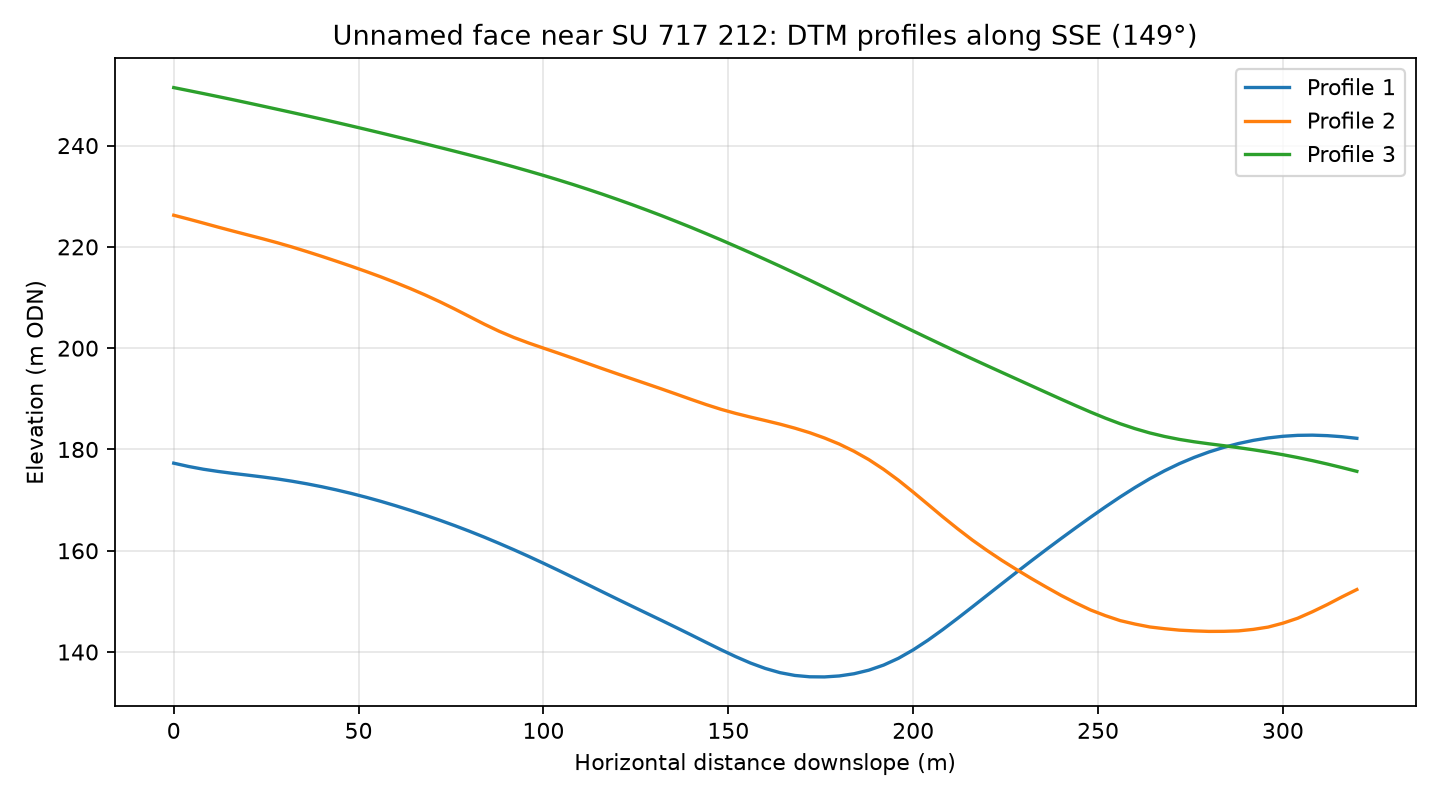

Source data for this figure (header and first rows):
profile, distance_m, elevation_m
1, 0.0, 177.3
1, 4.0, 176.6
1, 8.0, 176.1
1, 12.0, 175.7
1, 16.0, 175.3
1, 20.0, 174.9
1, 24.0, 174.6
1, 28.0, 174.2
1, 32.0, 173.7
1, 36.0, 173.2
1, 40.0, 172.6
1, 44.0, 172
1, 48.0, 171.3
1, 52.0, 170.6
1, 56.0, 169.8
1, 60.0, 168.9
1, 64.0, 168
1, 68.0, 167
1, 72.0, 166
1, 76.0, 165
1, 80.0, 163.8
1, 84.0, 162.7
1, 88.0, 161.5
1, 92.0, 160.2
1, 96.0, 158.9
1, 100.0, 157.5
1, 104.0, 156.1
1, 108.0, 154.7
1, 112.0, 153.3
1, 116.0, 151.9
1, 120.0, 150.4
1, 124.0, 149
1, 128.0, 147.6
1, 132.0, 146.2
1, 136.0, 144.8
1, 140.0, 143.4
1, 144.0, 141.9
1, 148.0, 140.5
1, 152.0, 139.1
1, 156.0, 137.8
1, 160.0, 136.8
1, 164.0, 135.9
1, 168.0, 135.4
1, 172.0, 135.1
1, 176.0, 135.1
1, 180.0, 135.3
1, 184.0, 135.7
1, 188.0, 136.4
1, 192.0, 137.4
1, 196.0, 138.8
1, 200.0, 140.4
1, 204.0, 142.3
1, 208.0, 144.4
1, 212.0, 146.6
1, 216.0, 148.9
1, 220.0, 151.2
1, 224.0, 153.5
1, 228.0, 155.8
1, 232.0, 158
1, 236.0, 160.2
... 183 more rows
